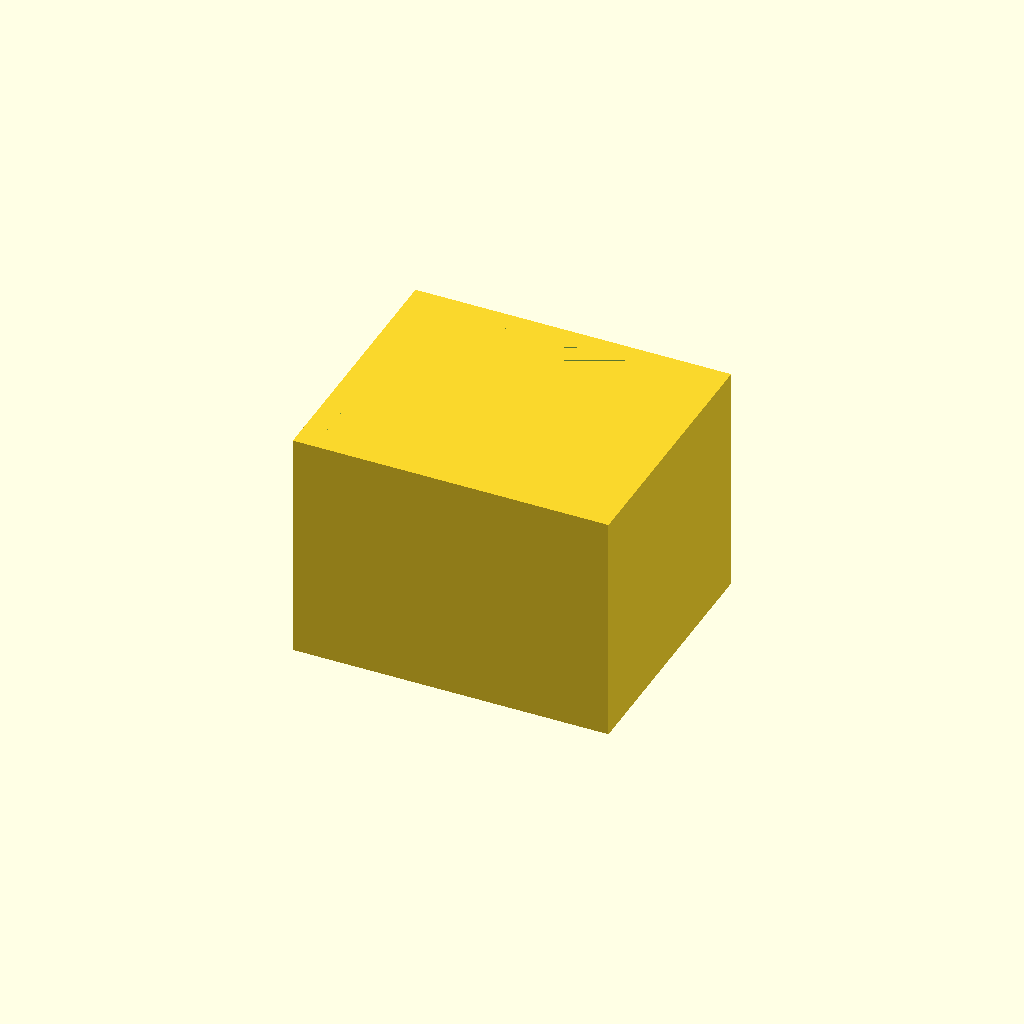
Cell 1 — every parameter at its default value.
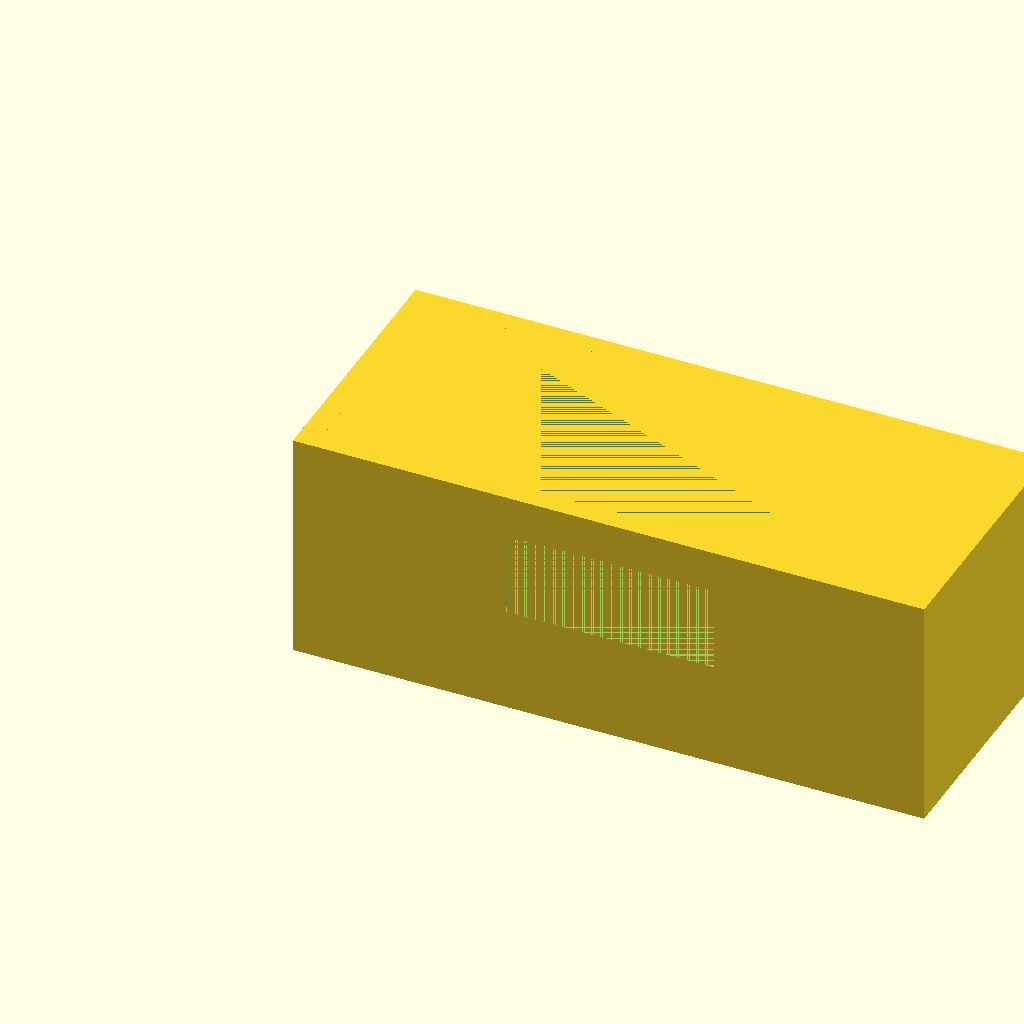
Cell 2 — outer_width set to 1.5, the other parameters unchanged.
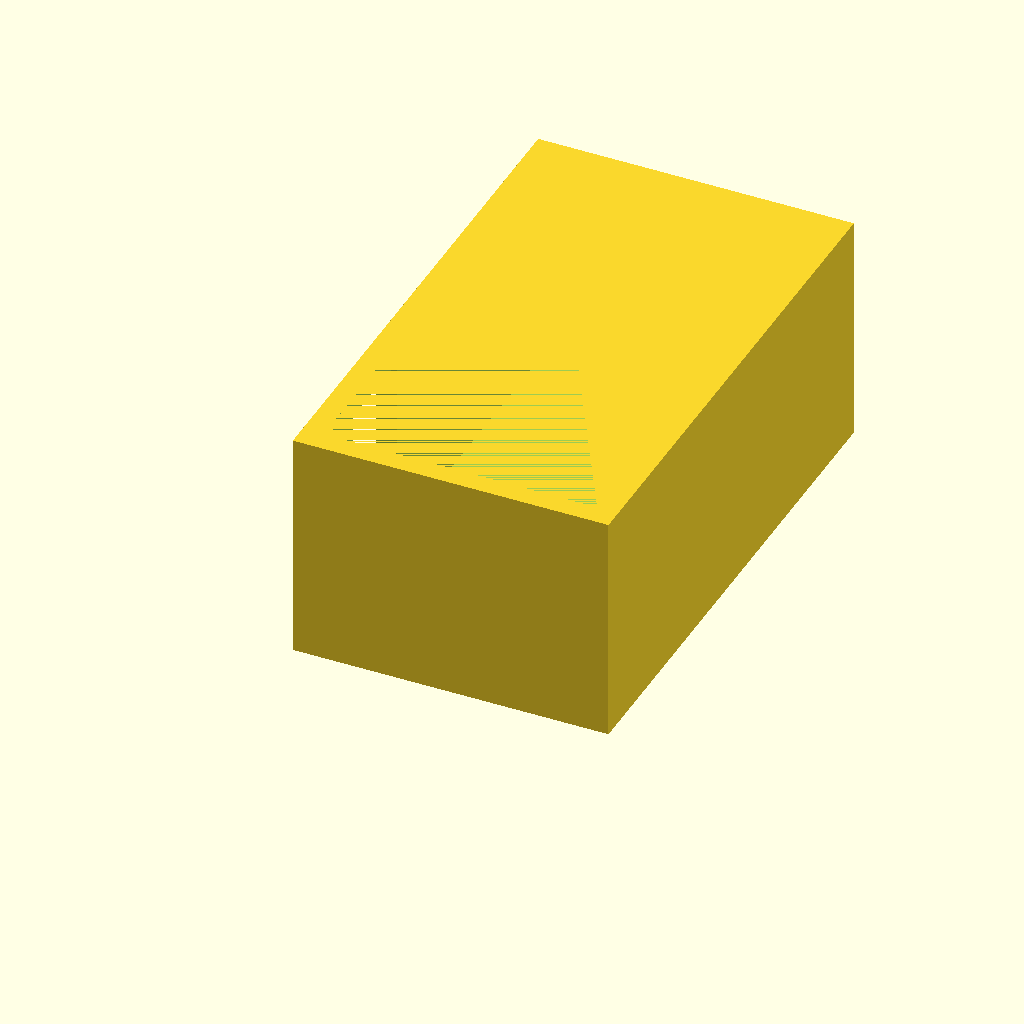
Cell 3 — outer_depth set to 1.25, the other parameters unchanged.
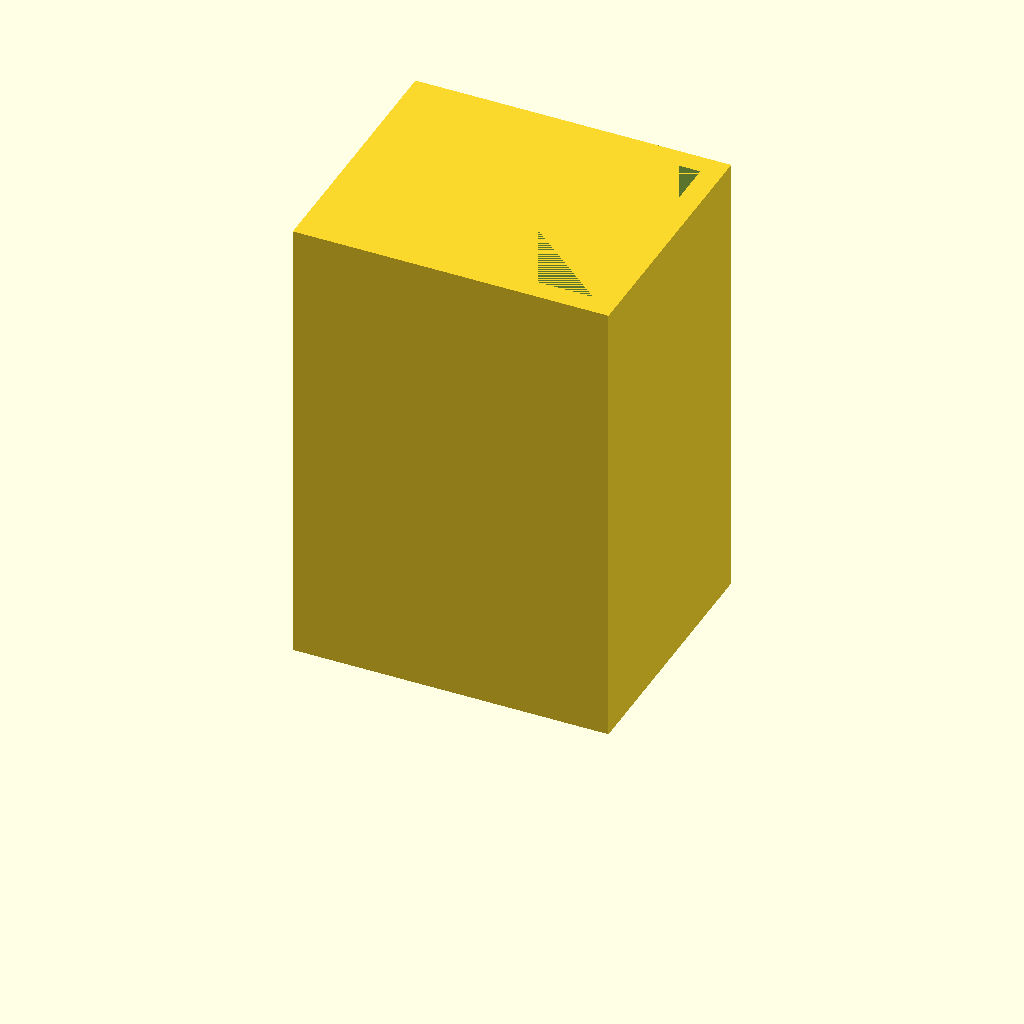
Cell 4 — outer_height set to 1.1, the other parameters unchanged.
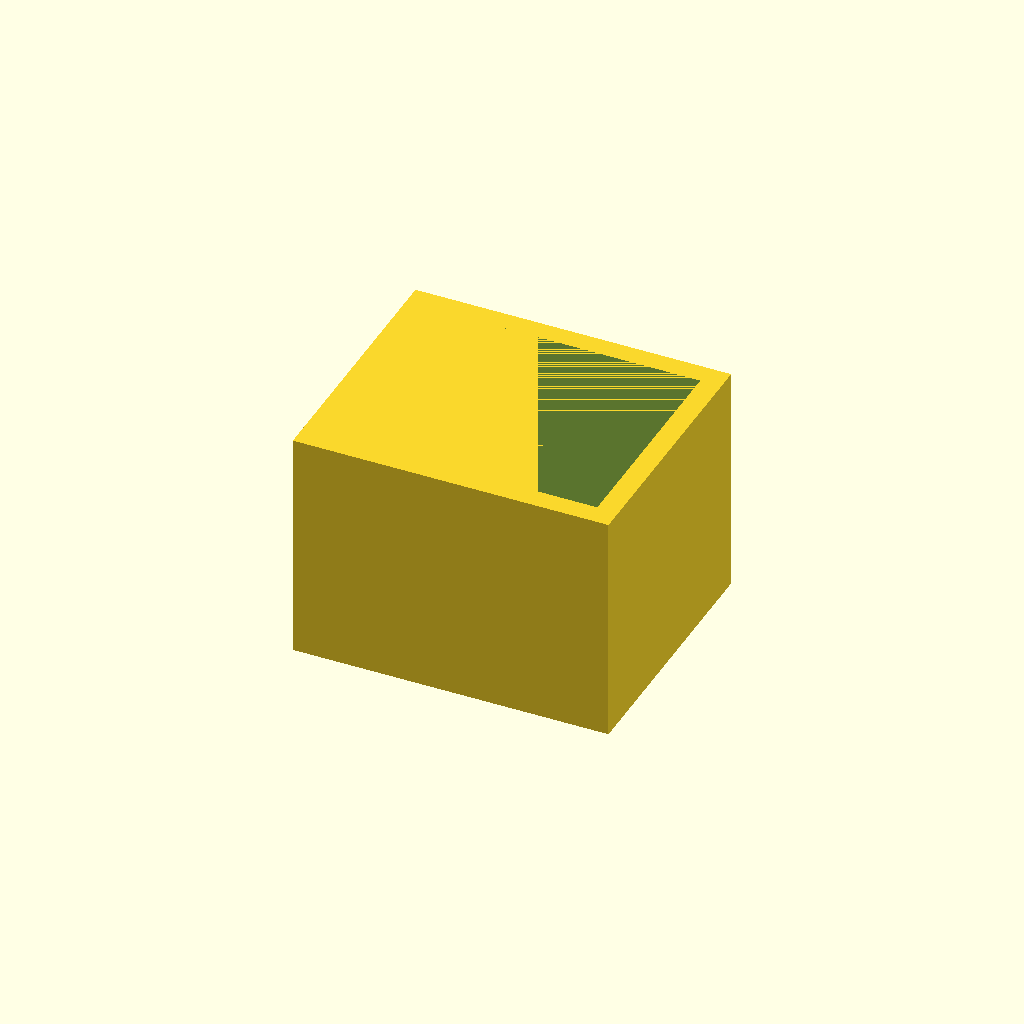
Cell 5: base_thickness = 0.1 (everything else at default).
All cells are drawn from one camera (rotation 55°, 0°, 25°, orthographic, colour scheme Cornfield), so only the parameter changes between them.
Source of the model, projects/P3D-Bench/demo/runs/text2cad_0084_00847302_parametric_openscad_qwen-reason/generated.scad:
$fn = 100;

// Outer dimensions
outer_width  = 0.75;
outer_depth  = 0.625;
outer_height = 0.55;

// Shell construction parameters
wall_thickness = 0.05;
base_thickness = 0.05;

// Front horizontal cut parameters
front_cut_len   = 0.5;
front_cut_z_min = 0.25;
front_cut_z_max = 0.45;
front_cut_depth = 0.075;

// Left side vertical opening parameters
side_open_depth        = 0.075;
side_open_len          = 0.225;
side_open_z_max        = 0.50;
side_open_front_margin = 0.20;

// Internal front ledge parameters
ledge_len   = 0.5;
ledge_width = 0.10;
ledge_thick = 0.0125;
ledge_z_pos = front_cut_z_max - ledge_thick;

// Main reusable module
module parametric_enclosure() {
    union() {
        // Create open-top hollow shell by subtracting inner void
        difference() {
            // Outer solid footprint
            cube([outer_width, outer_depth, outer_height]);

            // Inner rectangular void
            translate([wall_thickness, wall_thickness, base_thickness])
                cube([
                    outer_width  - 2 * wall_thickness,
                    outer_depth  - 2 * wall_thickness,
                    outer_height - base_thickness
                ]);

            // Remove front horizontal wall cut
            translate([
                (outer_width - front_cut_len) / 2,
                0,
                front_cut_z_min
            ])
            cube([
                front_cut_len,
                front_cut_depth,
                front_cut_z_max - front_cut_z_min
            ]);

            // Remove left side vertical opening
            translate([
                0,
                side_open_front_margin,
                0
            ])
            cube([
                side_open_depth,
                side_open_len,
                side_open_z_max
            ]);
        }

        // Add internal front ledge solid
        translate([
            (outer_width - ledge_len) / 2,
            wall_thickness,
            ledge_z_pos
        ])
        cube([ledge_len, ledge_width, ledge_thick]);
    }
}

// Instantiate model
parametric_enclosure();
Parameter table extracted from the source (name, type, default, range or options):
outer_width: number, default 0.75
outer_depth: number, default 0.625
outer_height: number, default 0.55
wall_thickness: number, default 0.05
base_thickness: number, default 0.05
front_cut_len: number, default 0.5
front_cut_z_min: number, default 0.25
front_cut_z_max: number, default 0.45
front_cut_depth: number, default 0.075
side_open_depth: number, default 0.075
side_open_len: number, default 0.225
side_open_z_max: number, default 0.5
side_open_front_margin: number, default 0.2
ledge_len: number, default 0.5
ledge_width: number, default 0.1
ledge_thick: number, default 0.0125
